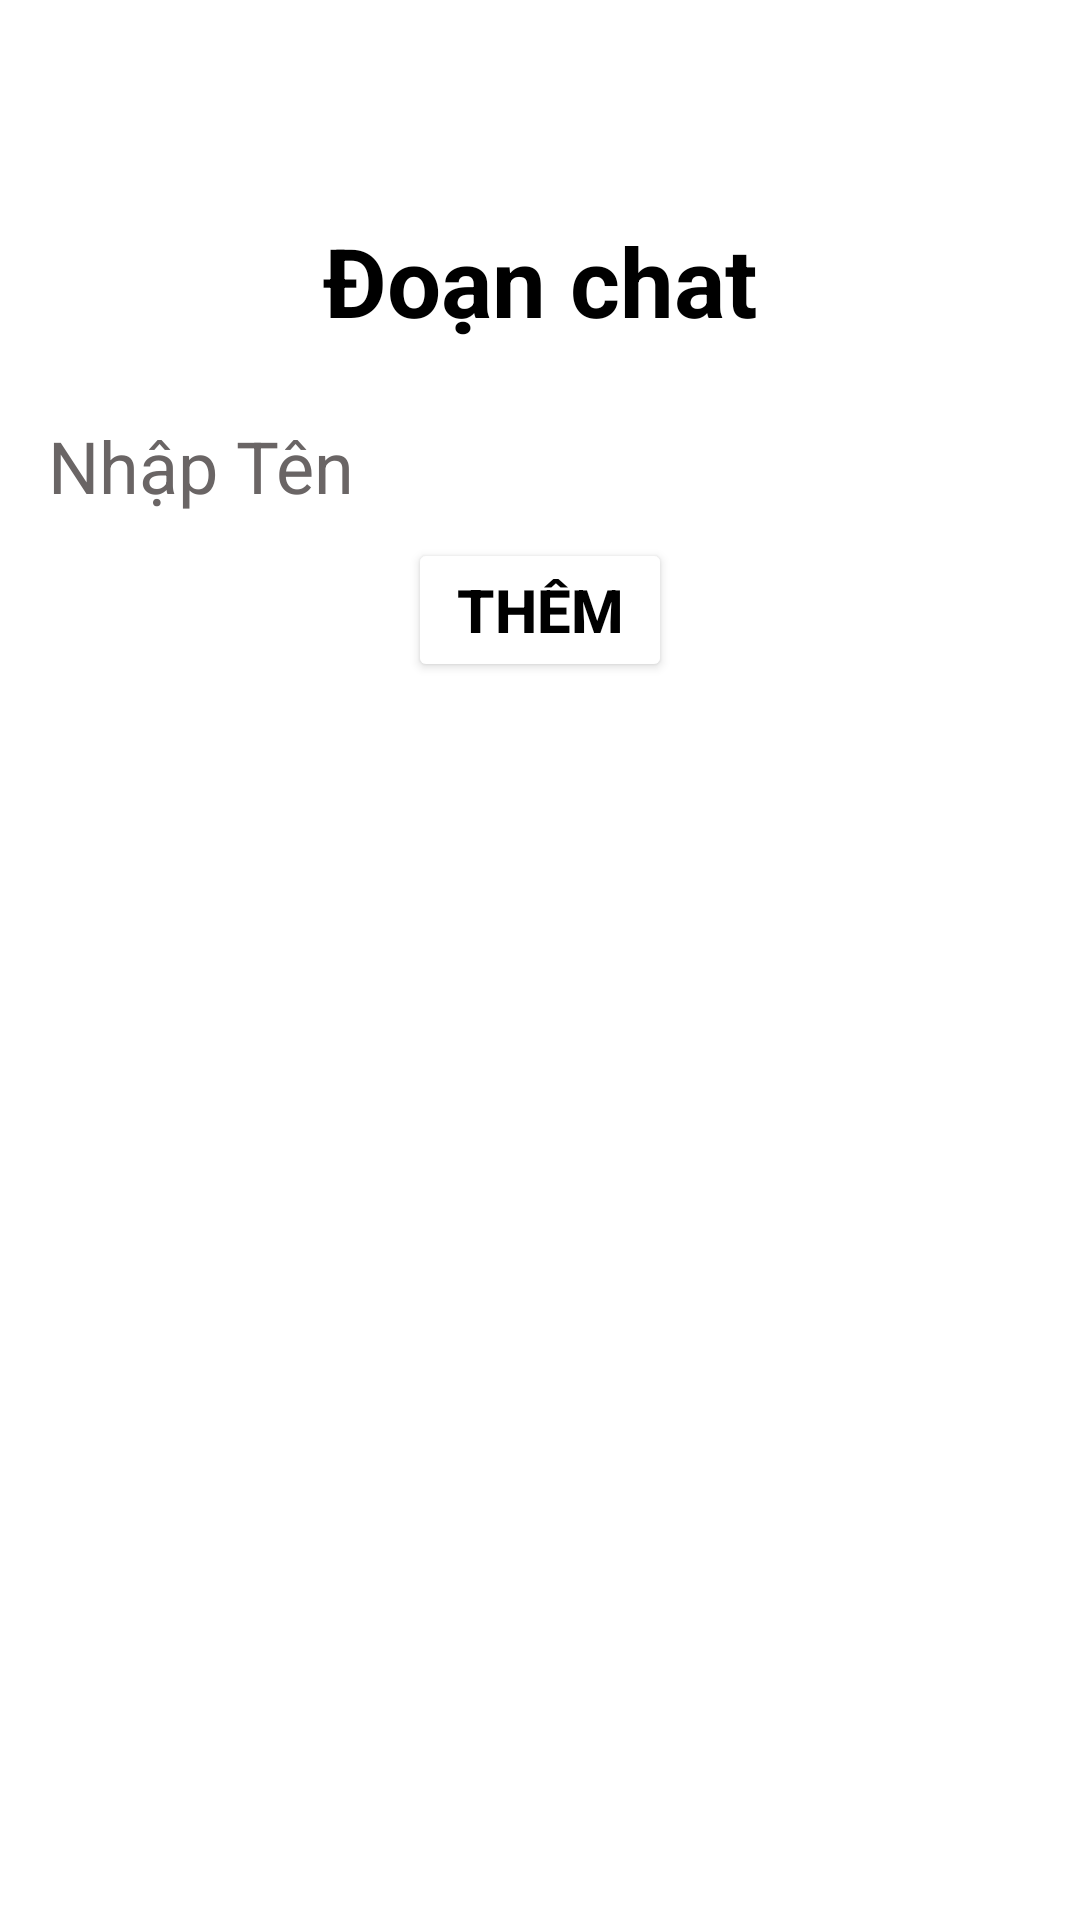

Produce the Android XML layout that renders to this screen, including the resource entries it uses.
<!-- AndroidManifest.xml: application theme Theme.DialogMess -->
<!-- res/layout/activity_main.xml -->
<?xml version="1.0" encoding="utf-8"?>
<androidx.constraintlayout.widget.ConstraintLayout xmlns:android="http://schemas.android.com/apk/res/android"
    xmlns:app="http://schemas.android.com/apk/res-auto"
    xmlns:tools="http://schemas.android.com/tools"
    android:id="@+id/main"
    android:layout_width="match_parent"
    android:layout_height="match_parent"
    android:background="@color/white"
    android:padding="8dp"
    tools:context=".MainActivity">

    <TextView
        android:id="@+id/textView1"
        android:layout_width="match_parent"
        android:layout_height="wrap_content"
        android:layout_marginTop="56dp"
        android:gravity="bottom|center"
        android:padding="8dp"
        android:text="Đoạn chat"
        android:textColor="#000000"
        android:textSize="32sp"
        android:textStyle="bold"
        app:layout_constraintEnd_toEndOf="parent"
        app:layout_constraintHorizontal_bias="0.0"
        app:layout_constraintStart_toStartOf="parent"
        app:layout_constraintTop_toTopOf="parent" />

    <LinearLayout
        android:id="@+id/linearLayout"
        android:layout_width="match_parent"
        android:layout_height="wrap_content"
        android:layout_marginTop="8dp"
        android:background="@color/white"
        android:orientation="vertical"
        app:layout_constraintEnd_toEndOf="parent"
        app:layout_constraintStart_toStartOf="parent"
        app:layout_constraintTop_toBottomOf="@+id/textView1">

        <EditText
            android:id="@+id/edit_nhapTen"
            android:layout_width="match_parent"
            android:layout_height="match_parent"
            android:background="@drawable/bg_gray_coner_10"
            android:ems="10"
            android:hint="Nhập Tên "
            android:inputType="text"
            android:padding="8dp"
            android:textColor="#000000"
            android:textColorHighlight="#000000"
            android:textColorHint="#6A6565"
            android:textSize="24sp" />

        <Button
            android:id="@+id/Bt_them"
            android:layout_width="wrap_content"
            android:layout_height="wrap_content"
            android:backgroundTint="@color/yellow"
            android:layout_gravity="center"
            android:text="Thêm"
            android:textColor="#000000"
            android:textSize="20sp"
            android:textStyle="bold" />

    </LinearLayout>

    <ListView
        android:id="@+id/ListView"
        android:layout_width="wrap_content"
        android:layout_height="750dp"
        android:layout_marginTop="32dp"
        app:layout_constraintEnd_toEndOf="parent"
        app:layout_constraintHorizontal_bias="1.0"
        app:layout_constraintStart_toStartOf="parent"
        app:layout_constraintTop_toBottomOf="@+id/linearLayout" />

</androidx.constraintlayout.widget.ConstraintLayout>
<!-- resources referenced by this layout -->
<resources>
  <style name="Theme.DialogMess" parent="Base.Theme.DialogMess" />
  <style name="Base.Theme.DialogMess" parent="Theme.Material3.DayNight.NoActionBar">
          
          
      </style>
  <!-- not gathered from this repository: default colours our renderer supplied (Android Studio template values) -->
  <color name="white">#FFFFFFFF</color>
</resources>
